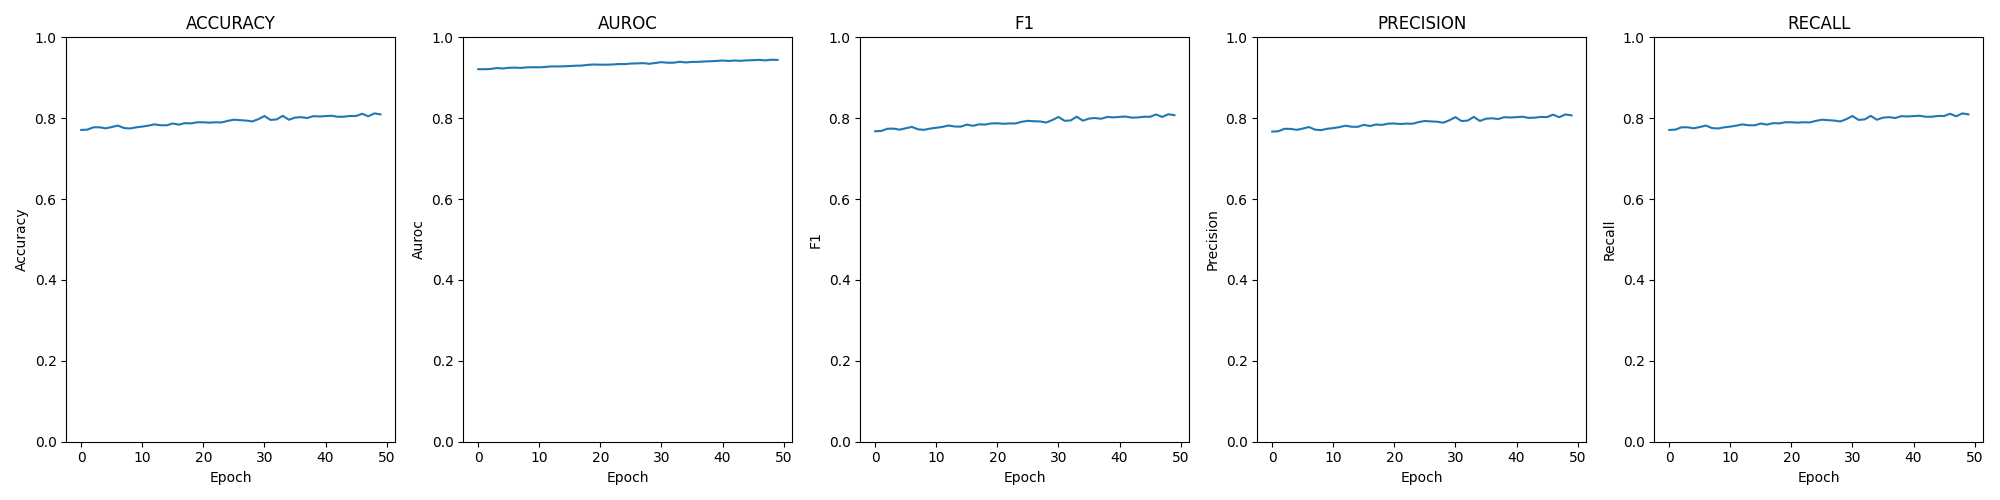

The table this chart was drawn from, first rows:
epoch; loss; time; accuracy; auroc; confusion; f1; precision; recall
0; 0.00138; 00:04:02; 0.771; 0.9213; [[394, 256, 12, 0], [186, 1963, 431, 1],…; 0.7677; 0.767; 0.771
1; 0.00137; 00:04:03; 0.7718; 0.9211; [[387, 263, 12, 0], [183, 1950, 445, 3],…; 0.7685; 0.7678; 0.7718
2; 0.00137; 00:04:04; 0.7775; 0.9217; [[394, 257, 11, 0], [167, 1970, 440, 4],…; 0.774; 0.7738; 0.7775
3; 0.00133; 00:04:05; 0.7776; 0.924; [[394, 258, 10, 0], [176, 1967, 435, 3],…; 0.7743; 0.7736; 0.7776
4; 0.00134; 00:04:02; 0.775; 0.923; [[396, 255, 11, 0], [169, 1955, 455, 2],…; 0.7716; 0.7712; 0.775
5; 0.00131; 00:04:05; 0.7782; 0.9247; [[404, 248, 10, 0], [172, 1974, 431, 4],…; 0.7751; 0.7744; 0.7782
6; 0.00132; 00:04:04; 0.7818; 0.9251; [[402, 249, 11, 0], [184, 1972, 420, 5],…; 0.7786; 0.7782; 0.7818
7; 0.00131; 00:04:03; 0.7757; 0.9245; [[402, 248, 12, 0], [173, 1968, 438, 2],…; 0.7725; 0.7718; 0.7757
8; 0.00130; 00:04:06; 0.7746; 0.9258; [[389, 260, 13, 0], [167, 1978, 432, 4],…; 0.7713; 0.7704; 0.7746
9; 0.00129; 00:04:02; 0.7775; 0.9261; [[392, 261, 8, 1], [159, 1991, 427, 4], …; 0.7744; 0.7739; 0.7775
10; 0.00130; 00:04:03; 0.7792; 0.9259; [[399, 255, 8, 0], [172, 1977, 427, 5], …; 0.7764; 0.7756; 0.7792
11; 0.00128; 00:04:07; 0.7817; 0.9268; [[397, 257, 8, 0], [180, 1980, 418, 3], …; 0.7785; 0.7779; 0.7817
12; 0.00126; 00:04:03; 0.7848; 0.9282; [[404, 246, 12, 0], [159, 1994, 424, 4],…; 0.782; 0.7815; 0.7848
13; 0.00126; 00:04:03; 0.7825; 0.928; [[405, 246, 11, 0], [174, 1986, 418, 3],…; 0.7795; 0.7789; 0.7825
14; 0.00125; 00:04:03; 0.7825; 0.9283; [[404, 250, 8, 0], [161, 1985, 433, 2], …; 0.7792; 0.7787; 0.7825
15; 0.00125; 00:04:04; 0.7869; 0.9289; [[417, 236, 9, 0], [173, 1986, 419, 3], …; 0.7841; 0.7836; 0.7869
16; 0.00124; 00:04:05; 0.7841; 0.9299; [[414, 237, 11, 0], [173, 1992, 412, 4],…; 0.7812; 0.7806; 0.7841
17; 0.00123; 00:04:04; 0.7879; 0.9302; [[416, 235, 11, 0], [156, 2009, 411, 5],…; 0.7849; 0.7845; 0.7879
18; 0.00121; 00:04:03; 0.7871; 0.932; [[411, 243, 7, 1], [171, 1991, 414, 5], …; 0.7843; 0.7835; 0.7871
19; 0.00121; 00:04:08; 0.79; 0.9328; [[417, 236, 9, 0], [154, 2014, 410, 3], …; 0.7871; 0.7866; 0.79
20; 0.00121; 00:04:08; 0.79; 0.9323; [[416, 236, 10, 0], [161, 2007, 408, 5],…; 0.7874; 0.7869; 0.79
21; 0.00120; 00:04:07; 0.789; 0.9324; [[409, 246, 6, 1], [160, 2018, 401, 2], …; 0.7863; 0.7857; 0.789
22; 0.00119; 00:04:03; 0.79; 0.9328; [[423, 230, 9, 0], [161, 2005, 410, 5], …; 0.7871; 0.7866; 0.79
23; 0.00119; 00:04:02; 0.7896; 0.9339; [[411, 242, 9, 0], [173, 2000, 403, 5], …; 0.7871; 0.7864; 0.7896
24; 0.00118; 00:04:05; 0.7934; 0.9338; [[425, 228, 9, 0], [176, 2004, 398, 3], …; 0.7912; 0.7905; 0.7934
25; 0.00116; 00:04:08; 0.7963; 0.9351; [[412, 237, 12, 1], [155, 2024, 399, 3],…; 0.7935; 0.7932; 0.7963
26; 0.00116; 00:04:04; 0.7952; 0.9355; [[423, 230, 9, 0], [150, 2021, 405, 5], …; 0.7924; 0.792; 0.7952
27; 0.00114; 00:04:02; 0.7942; 0.9362; [[431, 225, 6, 0], [169, 2011, 396, 5], …; 0.792; 0.7914; 0.7942
28; 0.00117; 00:04:06; 0.792; 0.9346; [[422, 228, 12, 0], [165, 2015, 398, 3],…; 0.7893; 0.7888; 0.792
29; 0.00115; 00:04:05; 0.7976; 0.9366; [[424, 233, 5, 0], [156, 2019, 403, 3], …; 0.7954; 0.7949; 0.7976
30; 0.00113; 00:04:03; 0.8054; 0.9386; [[442, 211, 8, 1], [148, 2056, 372, 5], …; 0.8031; 0.8026; 0.8054
31; 0.00113; 00:04:02; 0.7957; 0.9371; [[425, 231, 6, 0], [159, 2016, 401, 5], …; 0.7936; 0.793; 0.7957
32; 0.00113; 00:04:01; 0.7971; 0.9373; [[423, 233, 6, 0], [162, 2022, 393, 4], …; 0.7945; 0.7941; 0.7971
33; 0.00111; 00:04:05; 0.8058; 0.9396; [[435, 219, 8, 0], [160, 2036, 379, 6], …; 0.8038; 0.8032; 0.8058
34; 0.00113; 00:04:07; 0.7962; 0.9379; [[430, 223, 9, 0], [172, 2011, 393, 5], …; 0.7939; 0.7932; 0.7962
35; 0.00110; 00:04:04; 0.8014; 0.9392; [[440, 216, 5, 1], [162, 2035, 380, 4], …; 0.7992; 0.7988; 0.8014
36; 0.00110; 00:04:01; 0.8026; 0.9394; [[442, 214, 6, 0], [145, 2037, 393, 6], …; 0.8004; 0.7998; 0.8026
37; 0.00108; 00:04:01; 0.8005; 0.9403; [[435, 221, 6, 0], [167, 2029, 380, 5], …; 0.7987; 0.798; 0.8005
38; 0.00109; 00:04:03; 0.8051; 0.9408; [[440, 214, 7, 1], [154, 2041, 381, 5], …; 0.8031; 0.8025; 0.8051
39; 0.00107; 00:04:01; 0.8044; 0.9416; [[423, 235, 4, 0], [160, 2024, 393, 4], …; 0.802; 0.8017; 0.8044
40; 0.00107; 00:04:04; 0.8052; 0.9426; [[439, 217, 6, 0], [164, 2042, 372, 3], …; 0.8032; 0.8026; 0.8052
41; 0.00108; 00:04:02; 0.8061; 0.9416; [[440, 218, 4, 0], [151, 2040, 385, 5], …; 0.8041; 0.8036; 0.8061
42; 0.00107; 00:04:04; 0.8035; 0.9426; [[448, 207, 7, 0], [155, 2037, 384, 5], …; 0.8014; 0.8008; 0.8035
43; 0.00107; 00:04:02; 0.8037; 0.9419; [[451, 203, 8, 0], [169, 2029, 380, 3], …; 0.802; 0.8014; 0.8037
44; 0.00105; 00:04:06; 0.8055; 0.9431; [[440, 217, 4, 1], [163, 2018, 396, 4], …; 0.8037; 0.8031; 0.8055
45; 0.00105; 00:04:05; 0.8054; 0.9435; [[443, 214, 5, 0], [163, 2020, 390, 8], …; 0.8035; 0.8028; 0.8054
46; 0.00104; 00:04:04; 0.811; 0.9443; [[452, 203, 6, 1], [152, 2063, 363, 3], …; 0.8093; 0.8088; 0.811
47; 0.00106; 00:04:04; 0.8047; 0.943; [[450, 208, 4, 0], [178, 2021, 379, 3], …; 0.8031; 0.8024; 0.8047
48; 0.00104; 00:04:03; 0.8119; 0.9446; [[441, 217, 4, 0], [152, 2070, 354, 5], …; 0.8098; 0.8094; 0.8119
49; 0.00104; 00:04:06; 0.8094; 0.9442; [[446, 211, 5, 0], [146, 2052, 382, 1], …; 0.8074; 0.8069; 0.8094
